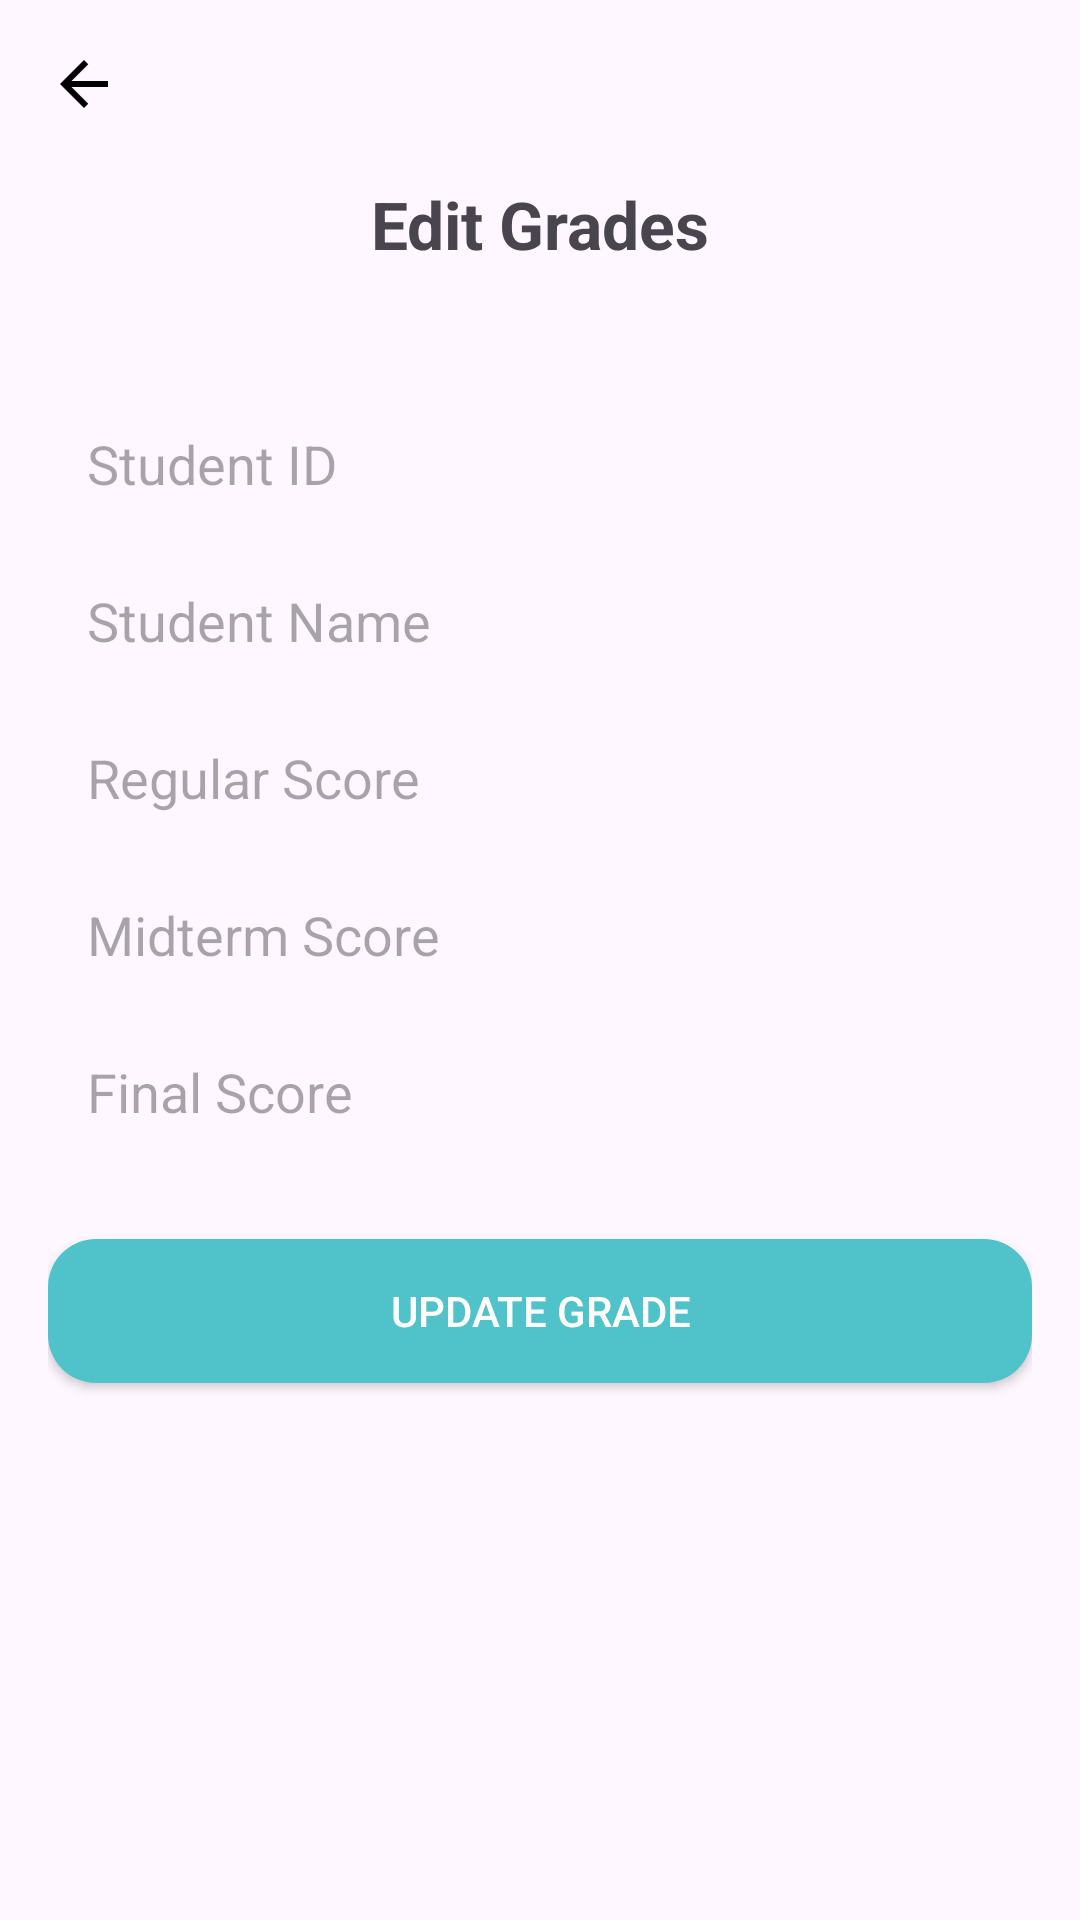

The Android layout XML behind this screen, and the referenced resources:
<!-- AndroidManifest.xml: application theme Theme._22IT227_HuỳnhThịPhước_22JIT -->
<!-- res/layout/edit_grades.xml -->
<?xml version="1.0" encoding="utf-8"?>
<LinearLayout xmlns:android="http://schemas.android.com/apk/res/android"
    android:layout_width="match_parent"
    android:layout_height="match_parent"
    xmlns:tools="http://schemas.android.com/tools"
    android:orientation="vertical"
    android:padding="16dp"
  >
    <ImageButton
        android:id="@+id/btn_back"
        android:layout_width="wrap_content"
        android:layout_height="wrap_content"
        android:layout_gravity="start"
        android:background="?attr/selectableItemBackgroundBorderless"
        android:src="@drawable/ic_arrow_back"
        tools:ignore="SpeakableTextPresentCheck,TouchTargetSizeCheck" />
    <TextView
        android:id="@+id/tv_edit_grades"
        android:layout_width="match_parent"
        android:layout_height="wrap_content"
        android:text="Edit Grades"
        android:gravity="center"
        android:textSize="22sp"
        android:textStyle="bold"
        android:layout_marginTop="20dp"
        android:layout_marginBottom="40dp"/>

    <LinearLayout
        android:layout_width="match_parent"
        android:layout_height="wrap_content"
        android:orientation="vertical"
        android:padding="3dp">

        <TextView
            android:id="@+id/tv_id"
            android:layout_width="match_parent"
            android:layout_height="wrap_content"
            android:text="ID: "
            android:textStyle="bold"
            android:visibility="gone"
            android:layout_marginBottom="8dp"/>

        <EditText
            android:id="@+id/et_student_id"
            android:layout_width="match_parent"
            android:layout_height="wrap_content"
            android:layout_marginBottom="8dp"
            android:background="@drawable/edittext_background"
            android:hint="Student ID"
            android:inputType="number"
            android:padding="10dp"
            tools:ignore="TouchTargetSizeCheck" />

        <EditText
            android:id="@+id/et_student_name"
            android:layout_width="match_parent"
            android:layout_height="wrap_content"
            android:layout_marginBottom="8dp"
            android:background="@drawable/edittext_background"
            android:hint="Student Name"
            android:inputType="textPersonName"
            android:padding="10dp"
            tools:ignore="TouchTargetSizeCheck" />

        <EditText
            android:id="@+id/et_regular_score"
            android:layout_width="match_parent"
            android:layout_height="wrap_content"
            android:layout_marginBottom="8dp"
            android:background="@drawable/edittext_background"
            android:hint="Regular Score"
            android:inputType="numberDecimal"
            android:padding="10dp"
            tools:ignore="TouchTargetSizeCheck" />

        <EditText
            android:id="@+id/et_midterm_score"
            android:layout_width="match_parent"
            android:layout_height="wrap_content"
            android:layout_marginBottom="8dp"
            android:background="@drawable/edittext_background"
            android:hint="Midterm Score"
            android:inputType="numberDecimal"
            android:padding="10dp"
            tools:ignore="TouchTargetSizeCheck" />

        <EditText
            android:id="@+id/et_final_score"
            android:layout_width="match_parent"
            android:layout_height="wrap_content"
            android:layout_marginBottom="8dp"
            android:background="@drawable/edittext_background"
            android:hint="Final Score"
            android:inputType="numberDecimal"
            android:padding="10dp"
            tools:ignore="TouchTargetSizeCheck" />



    </LinearLayout>

    <Button
        android:id="@+id/btn_update_grade"
        android:layout_width="match_parent"
        android:layout_height="wrap_content"
        android:text="Update Grade"
        android:background="@drawable/round_background"
        android:textColor="@android:color/white"
        android:padding="12dp"
        android:layout_marginTop="16dp"/>

</LinearLayout>
<!-- resources referenced by this layout -->
<resources>
  <!-- drawable ic_arrow_back (drawable) -->
  <?xml version="1.0" encoding="utf-8"?>
  <vector xmlns:android="http://schemas.android.com/apk/res/android"
      android:width="24dp"
      android:height="24dp"
      android:viewportWidth="24"
      android:viewportHeight="24">
      <path
          android:fillColor="@android:color/black"
          android:pathData="M20,11H7.83l5.59-5.59L12,4l-8,8 8,8 1.41-1.41L7.83,13H20v-2z"/>
  </vector>
  <!-- drawable round_background (drawable) -->
  <?xml version="1.0" encoding="utf-8"?>
  <shape xmlns:android="http://schemas.android.com/apk/res/android"
      android:shape="rectangle">
      <solid android:color="@color/purple_500"/>
      <corners android:radius="16dp"/>
  </shape>
  <style name="Theme._22IT227_HuỳnhThịPhước_22JIT" parent="Base.Theme._22IT227_HuỳnhThịPhước_22JIT" />
  <color name="purple_500">#50C2C9</color>
  <style name="Base.Theme._22IT227_HuỳnhThịPhước_22JIT" parent="Theme.Material3.DayNight.NoActionBar">
          <item name="colorPrimary">@color/purple_500</item>
          <item name="colorPrimaryVariant">@color/purple_700</item>
          <item name="colorOnPrimary">@color/white</item>
  
          
          <item name="colorSecondary">@color/teal_200</item>
          <item name="colorSecondaryVariant">@color/teal_700</item>
          <item name="colorOnSecondary">@color/black</item>
          
          <item name="android:statusBarColor" tools:targetApi="l">?attr/colorPrimaryVariant</item>
      </style>
  <color name="purple_700">#50C2C9</color>
  <color name="white">#FFFFFFFF</color>
  <color name="teal_200">#FF03DAC5</color>
  <color name="teal_700">#FF018786</color>
  <color name="black">#FF000000</color>
</resources>
